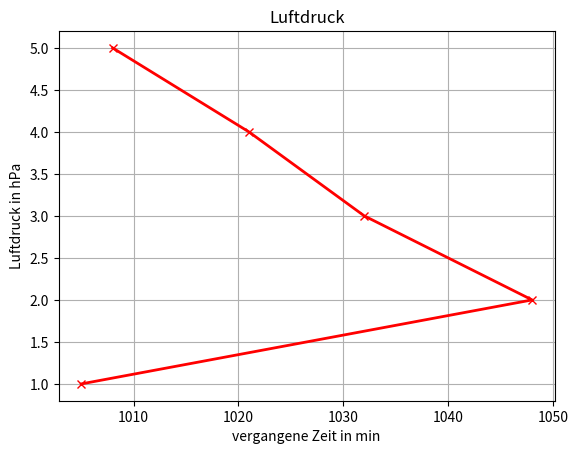

Generate this figure with matplotlib: (Note: this script raises an exception after producing the figure.)
import numpy as np
import matplotlib.pyplot as plt

x_Luftfeuchtigkeit_Wert = np.array([45, 50, 65, 40, 40])
x_Luftdruck_Wert = np.array([1005, 1048, 1032, 1021, 1008])
x_Temperatur_Wert = np.array([23.5, 24.1, 24.8, 25.1, 24.6])

y_BME_Time = np.array([1, 2, 3, 4, 5])


x_Windgeschwindigkeit_Wert = np.array([15, 16, 16, 15, 161])
y_Windgeschwindigkeit_Time = np.array([1, 2, 3, 4, 5])


x_Niederschlag_Wert = np.array([0, 1, 3, 1, 0])
y_Niederschlag_Time = np.array([1, 2, 3, 4, 5])

x_Windrichtung_Wert = np.array(["Norden", "Nordost", "Norden", "Norden", "Norden"])
y_Windrichtung_Time = np.array([1, 2, 3, 4, 5])





def Luftdruck_ploter():

    daten_x = x_Luftdruck_Wert.view() 
    daten_y = y_BME_Time.view()       

    # plottet den Graphen (x , y , color , marker, linestyle, linewidth )
    plt.plot(daten_x, daten_y , color = 'red', marker = 'x', linestyle = '-', linewidth = 2 ) 

    # name an der x achse
    plt.xlabel('vergangene Zeit in min')

    # name an der y achse
    plt.ylabel('Luftdruck in hPa')

    # titel über dem graphen
    plt.title('Luftdruck')

    # um leichter die x/y werte abzulesen zu können
    plt.grid(True)

    # speicher als png (name)
    plt.savefig('/var/www/html/diagramm/Luftdruck.png')


def Niederschlag_ploter():
    
    daten_x = x_Niederschlag_Wert.view()
    daten_y = y_Niederschlag_Time.view()


    # plottet den Graphen (x , y , color , marker, linestyle, linewidth )
    plt.plot(daten_x, daten_y , color = 'red', marker = 'x', linestyle = '-', linewidth = 2 ) 

    # name an der x achse
    plt.xlabel('vergangene Zeit in min')

    # name an der y achse
    plt.ylabel('Niederschlag in ml pro qm')

    # titel über dem graphen
    plt.title('Niederschlag')

    # um leichter die x/y werte abzulesen zu können
    plt.grid(True)

    # speicher als png (name)
    plt.savefig('/var/www/html/diagramm/Niederschlag.png')

def Luftfeuchtigkeit_ploter():

    daten_x = x_Luftfeuchtigkeit_Wert.view()
    daten_y = y_BME_Time.view()

    # plottet den Graphen (x , y , color , marker, linestyle, linewidth )
    plt.plot(daten_x, daten_y , color = 'red', marker = 'x', linestyle = '-', linewidth = 2 ) 

    # name an der x achse
    plt.xlabel('vergangene Zeit in min')

    # name an der y achse
    plt.ylabel('Luftfeuchtigkeit in %')

    # titel über dem graphen
    plt.title('Luftfeuchtigkeit')

    # um leichter die x/y werte abzulesen zu können
    plt.grid(True)

    # speicher als png (name)
    plt.savefig('/var/www/html/diagramm/Luftfeuchtigkeit.png')




def Windgeschwindigkeit_ploter():
    
    daten_x  = x_Windgeschwindigkeit_Wert.view()
    daten_y =  y_Windgeschwindigkeit_Time.view()

    # plottet den Graphen (x , y , color , marker, linestyle, linewidth )
    plt.plot(daten_x, daten_y , color = 'red', marker = 'x', linestyle = '-', linewidth = 2 ) 

    # name an der x achse
    plt.xlabel('vergangene Zeit in min')

    # name an der y achse
    plt.ylabel('Windgeschwindigkeit in km/h')

    # titel über dem graphen
    plt.title('Windgeschwindigkeit')

    # um leichter die x/y werte abzulesen zu können
    plt.grid(True)

    # speicher als png (name)
    plt.savefig('/var/www/html/diagramm/Windgeschwindigkeit.png')




def Windrichtung_ploter():

    daten_x = x_Windrichtung_Wert.view()
    daten_y = y_Windrichtung_Time.view()
    # plottet den Graphen (x , y , color , marker, linestyle, linewidth )
    plt.plot(daten_x, daten_y , color = 'red', marker = 'x', linestyle = '-', linewidth = 2 ) 

    # name an der x achse
    plt.xlabel('vergangene Zeit in min')

    # name an der y achse
    plt.ylabel('Windrichtung in °')

    # titel über dem graphen
    plt.title('Windrichtung')

    # um leichter die x/y werte abzulesen zu können
    plt.grid(True)

    # speicher als png (name)
    plt.savefig('/var/www/html/diagramm/Windrichtung.png')





def Temperatur_ploter():

    daten_x = x_Temperatur_Wert.view()
    daten_y = y_BME_Time.view()
    # plottet den Graphen (x , y , color , marker, linestyle, linewidth )
    plt.plot(daten_x, daten_y , color = 'red', marker = 'x', linestyle = '-', linewidth = 2 ) 

    # name an der x achse
    plt.xlabel('vergangene Zeit in min')

    # name an der y achse
    plt.ylabel('Temperatur in °C')

    # titel über dem graphen
    plt.title('Temperatur')

    # um leichter die x/y werte abzulesen zu können
    plt.grid(True)

    # speicher als png (name)
    plt.savefig('/var/www/html/diagramm/Temperatur.png')





#ausfüren
Luftdruck_ploter()
Niederschlag_ploter()
Luftfeuchtigkeit_ploter()
Windgeschwindigkeit_ploter()
Windrichtung_ploter()
Temperatur_ploter()